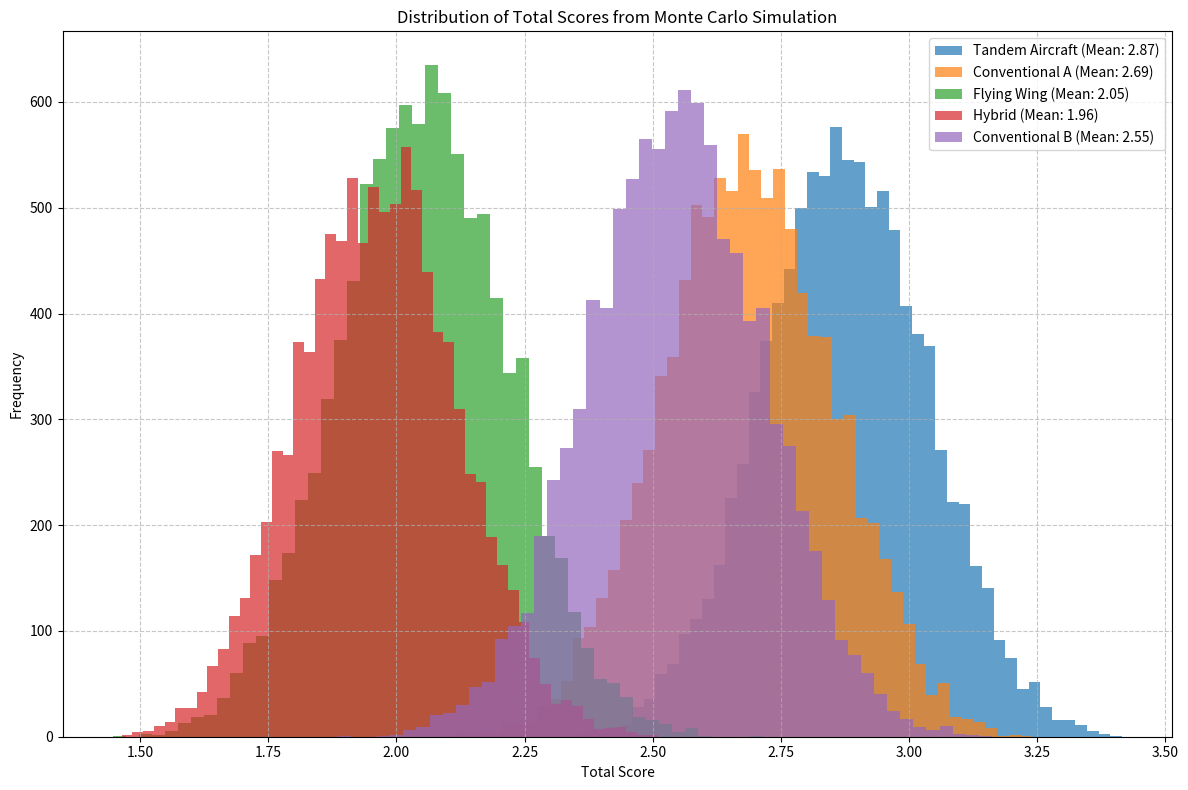
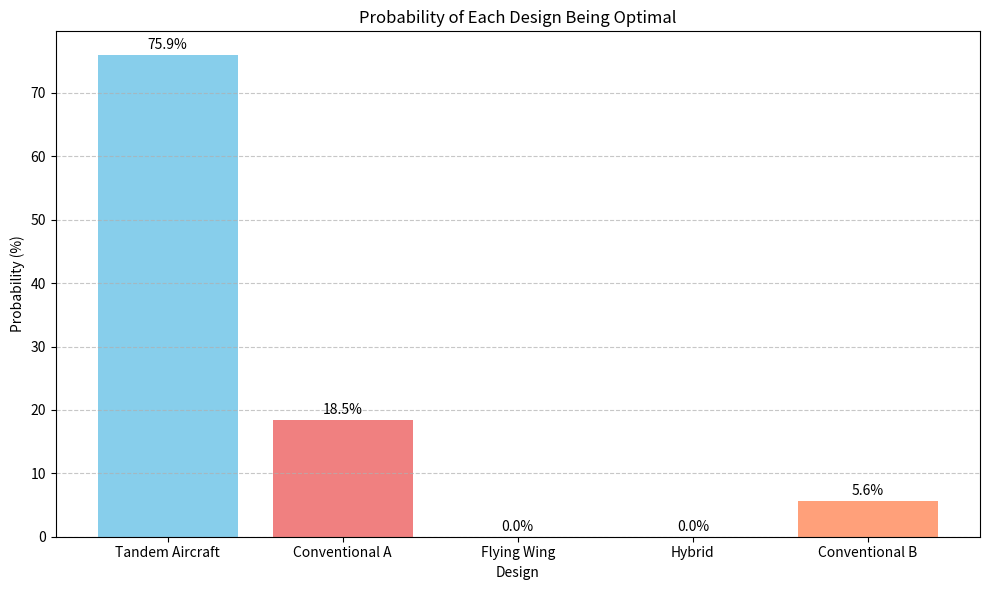

Python code for these plots, in order:
import numpy as np
import matplotlib.pyplot as plt

# --- 1. Define Base Table Data ---
criteria_names = ["Cost", "Flight Performance", "Complexity", "Availability", "Payload mass", "Power"]
design_names = ["Tandem Aircraft", "Conventional A", "Flying Wing", "Hybrid", "Conventional B"]

# Base weights (must sum to 1): normalize given weights
raw_weights = np.array([20, 15, 15, 20, 10, 15])
base_weights = raw_weights / np.sum(raw_weights)

# Base scores (Designs x Criteria)
base_scores = np.array([
    [3, 3, 2, 4, 2, 3],  # Tandem Aircraft
    [3, 4, 2, 3, 2, 2],  # Conventional A
    [2, 3, 1, 2, 2, 2],  # Flying Wing
    [2, 2, 1, 2, 4, 1],  # Hybrid
    [3, 3, 2, 2, 4, 2]   # Conventional B
])

# --- 2. Define Uncertainty Parameters for Monte Carlo ---
N_ITERATIONS = 10000
MIN_SCORE = 1
MAX_SCORE = 4

# For weights: min, mode, max for triangular distribution
# We'll define a relative range for weights, e.g., +/- 20% of the mode
WEIGHT_UNCERTAINTY_FACTOR = 0.3 # e.g., 0.2 means +/- 20%
weight_params = []
for w in base_weights:
    min_w = max(0.01, w * (1 - WEIGHT_UNCERTAINTY_FACTOR)) # Ensure weight doesn't go to zero or negative
    max_w = min(1.0, w * (1 + WEIGHT_UNCERTAINTY_FACTOR))  # Ensure weight doesn't exceed 1
    mode_w = w
    weight_params.append((min_w, mode_w, max_w))

# For scores: min, mode, max for triangular distribution
# We'll assume scores can vary by +/- 1 point from their base value (within 1-10)
score_params = [] # List of lists of tuples: designs x criteria x (min, mode, max)
for design_scores in base_scores:
    design_score_params = []
    for s in design_scores:
        min_s = max(MIN_SCORE, s - 1)
        max_s = min(MAX_SCORE, s + 1)
        mode_s = s
        design_score_params.append((min_s, mode_s, max_s))
    score_params.append(design_score_params)

# --- 3. Run Monte Carlo Simulation ---
simulation_total_scores = np.zeros((N_ITERATIONS, len(design_names)))
design_wins = np.zeros(len(design_names))

for i in range(N_ITERATIONS):
    # Sample new weights
    sampled_weights_raw = np.array([
        np.random.triangular(low, mode, high) for low, mode, high in weight_params
    ])
    # Normalize weights to sum to 1
    sampled_weights = sampled_weights_raw / np.sum(sampled_weights_raw)

    # Sample new scores
    sampled_scores = np.zeros_like(base_scores, dtype=float)
    for d_idx in range(len(design_names)):
        for c_idx in range(len(criteria_names)):
            min_s, mode_s, max_s = score_params[d_idx][c_idx]
            sampled_scores[d_idx, c_idx] = np.random.triangular(min_s, mode_s, max_s)
            # Clamp scores just in case triangular goes slightly out due to float precision
            sampled_scores[d_idx, c_idx] = np.clip(sampled_scores[d_idx, c_idx], MIN_SCORE, MAX_SCORE)


    # Calculate total scores for each design in this iteration
    current_iteration_total_scores = np.dot(sampled_scores, sampled_weights) # (Designs x Criteria) . (Criteria) = (Designs)
    simulation_total_scores[i, :] = current_iteration_total_scores

    # Determine winning design for this iteration
    winner_idx = np.argmax(current_iteration_total_scores)
    design_wins[winner_idx] += 1

# --- 4. Analyze and Display Results ---

# Calculate base case total scores for comparison
base_total_scores = np.dot(base_scores, base_weights)
print("--- Base Case Results ---")
for i, name in enumerate(design_names):
    print(f"{name}: {base_total_scores[i]:.2f}")
print(f"Base Case Winner: {design_names[np.argmax(base_total_scores)]}\n")


print("--- Monte Carlo Simulation Results ---")
print(f"Number of Iterations: {N_ITERATIONS}\n")

print("Probability of being the best design:")
for i, name in enumerate(design_names):
    probability = (design_wins[i] / N_ITERATIONS) * 100
    print(f"{name}: {probability:.2f}%")

print("\nDistribution of Total Scores (Mean +/- Std Dev):")
for i, name in enumerate(design_names):
    mean_score = np.mean(simulation_total_scores[:, i])
    std_score = np.std(simulation_total_scores[:, i])
    print(f"{name}: {mean_score:.2f} +/- {std_score:.2f}")

# Plotting the results
# 1. Histograms of total scores for each design
plt.figure(figsize=(12, 8))
for i, name in enumerate(design_names):
    plt.hist(simulation_total_scores[:, i], bins=50, alpha=0.7, label=f'{name} (Mean: {np.mean(simulation_total_scores[:, i]):.2f})')
plt.title('Distribution of Total Scores from Monte Carlo Simulation')
plt.xlabel('Total Score')
plt.ylabel('Frequency')
plt.legend()
plt.grid(True, linestyle='--', alpha=0.7)
plt.tight_layout()
plt.show()

# 2. Bar chart of win probabilities
plt.figure(figsize=(10, 6))
win_probabilities = (design_wins / N_ITERATIONS) * 100
plt.bar(design_names, win_probabilities, color=['skyblue', 'lightcoral', 'lightgreen', 'gold', 'lightsalmon'])
plt.title('Probability of Each Design Being Optimal')
plt.xlabel('Design')
plt.ylabel('Probability (%)')
for i, prob in enumerate(win_probabilities):
    plt.text(i, prob + 0.5, f'{prob:.1f}%', ha='center', va='bottom')
plt.grid(axis='y', linestyle='--', alpha=0.7)
plt.tight_layout()
plt.show()